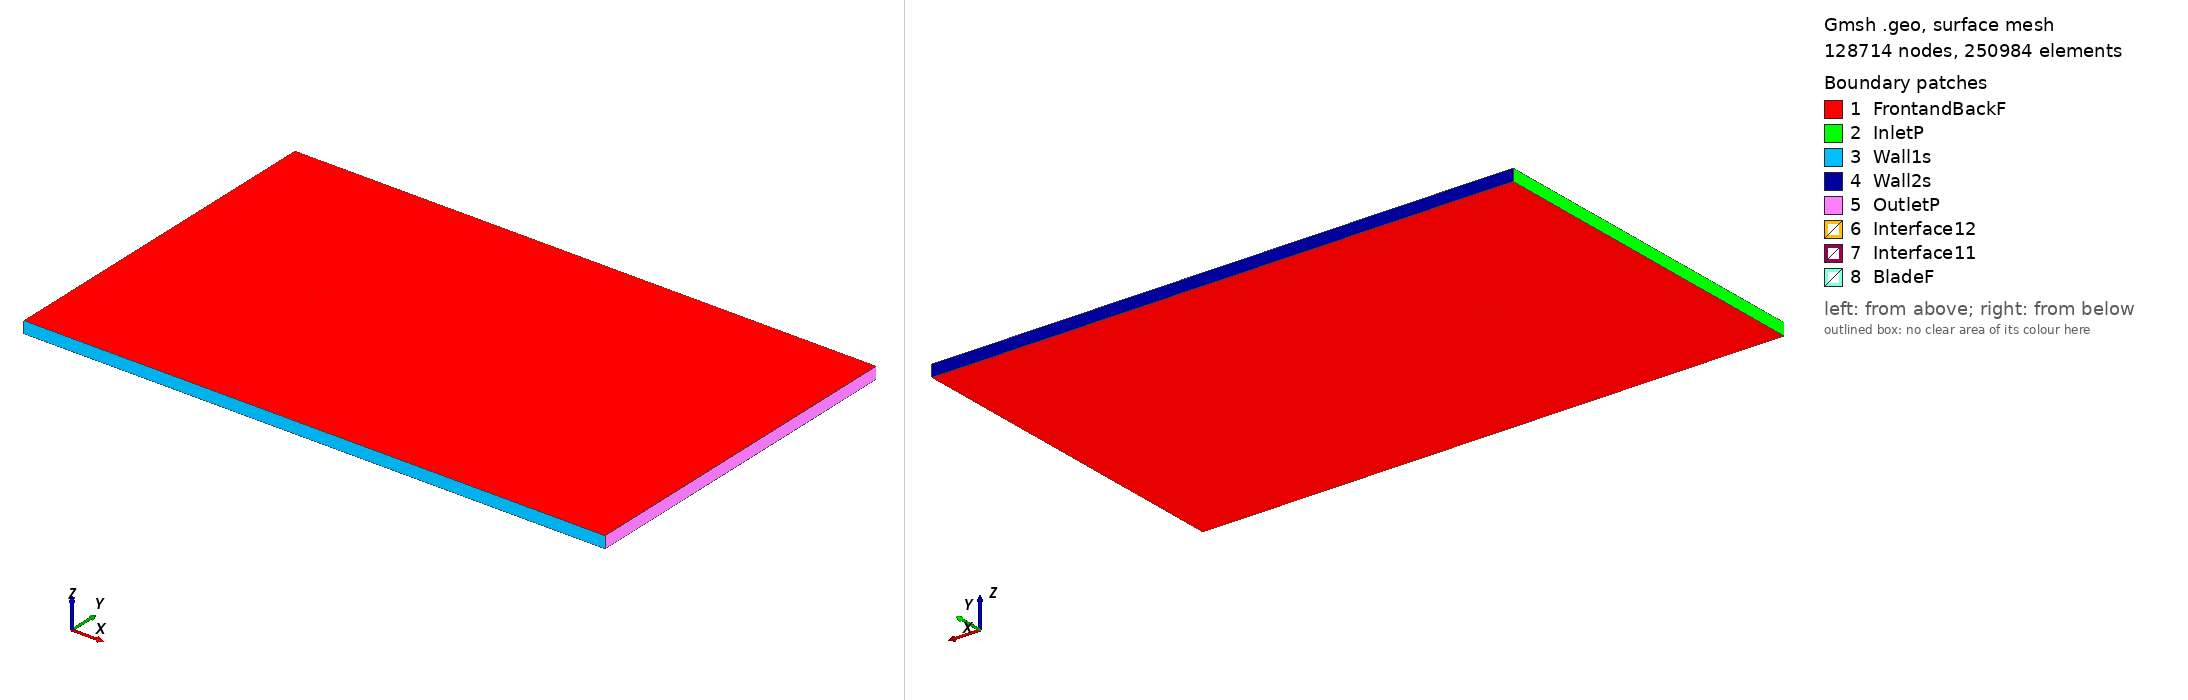

Gmsh geometry script, surface-meshed: 128714 nodes, 250984 surface elements. Boundary patches (legend numbers): 1 FrontandBackF, 2 InletP, 3 Wall1s, 4 Wall2s, 5 OutletP, 6 Interface12, 7 Interface11, 8 BladeF. Left view from above one corner, right view from below the opposite corner. Legend entries are the model's physical surfaces. The drawing asked Gmsh for element sizes between 1% and 20% of the model's largest extent; the script's own settings can give other sizes.

=== mh122_tsr_-3.7415_aoa_-1.5312.geo (drawn) ===
SetFactory("OpenCASCADE");

Point(1) = {0.074912, 0.742188, 0, 1.0};
Point(2) = {0.071685, 0.742887, 0, 1.0};
Point(3) = {0.067260, 0.743773, 0, 1.0};
Point(4) = {0.062195, 0.744729, 0, 1.0};
Point(5) = {0.056577, 0.745731, 0, 1.0};
Point(6) = {0.050499, 0.746744, 0, 1.0};
Point(7) = {0.044055, 0.747711, 0, 1.0};
Point(8) = {0.037310, 0.748552, 0, 1.0};
Point(9) = {0.030295, 0.749215, 0, 1.0};
Point(10) = {0.023040, 0.749674, 0, 1.0};
Point(11) = {0.015578, 0.749928, 0, 1.0};
Point(12) = {0.007964, 0.750000, 0, 1.0};
Point(13) = {0.000278, 0.749907, 0, 1.0};
Point(14) = {-0.007399, 0.749656, 0, 1.0};
Point(15) = {-0.014989, 0.749255, 0, 1.0};
Point(16) = {-0.022413, 0.748714, 0, 1.0};
Point(17) = {-0.029594, 0.748042, 0, 1.0};
Point(18) = {-0.036459, 0.747251, 0, 1.0};
Point(19) = {-0.042936, 0.746354, 0, 1.0};
Point(20) = {-0.048960, 0.745367, 0, 1.0};
Point(21) = {-0.054470, 0.744305, 0, 1.0};
Point(22) = {-0.059407, 0.743186, 0, 1.0};
Point(23) = {-0.063721, 0.742031, 0, 1.0};
Point(24) = {-0.067363, 0.740854, 0, 1.0};
Point(25) = {-0.070304, 0.739667, 0, 1.0};
Point(26) = {-0.072528, 0.738491, 0, 1.0};
Point(27) = {-0.074036, 0.737363, 0, 1.0};
Point(28) = {-0.074697, 0.736592, 0, 1.0};
Point(29) = {-0.074855, 0.736308, 0, 1.0};
Point(30) = {-0.074949, 0.736051, 0, 1.0};
Point(31) = {-0.074973, 0.735899, 0, 1.0};
Point(32) = {-0.074959, 0.735770, 0, 1.0};
Point(33) = {-0.074892, 0.735655, 0, 1.0};
Point(34) = {-0.074777, 0.735539, 0, 1.0};
Point(35) = {-0.074531, 0.735365, 0, 1.0};
Point(36) = {-0.074209, 0.735192, 0, 1.0};
Point(37) = {-0.073868, 0.735040, 0, 1.0};
Point(38) = {-0.072009, 0.734496, 0, 1.0};
Point(39) = {-0.069320, 0.734051, 0, 1.0};
Point(40) = {-0.065818, 0.733701, 0, 1.0};
Point(41) = {-0.061548, 0.733435, 0, 1.0};
Point(42) = {-0.056570, 0.733255, 0, 1.0};
Point(43) = {-0.050946, 0.733164, 0, 1.0};
Point(44) = {-0.044748, 0.733169, 0, 1.0};
Point(45) = {-0.038051, 0.733280, 0, 1.0};
Point(46) = {-0.030937, 0.733520, 0, 1.0};
Point(47) = {-0.023463, 0.733928, 0, 1.0};
Point(48) = {-0.015659, 0.734508, 0, 1.0};
Point(49) = {-0.007569, 0.735238, 0, 1.0};
Point(50) = {0.000758, 0.736078, 0, 1.0};
Point(51) = {0.009248, 0.736963, 0, 1.0};
Point(52) = {0.017796, 0.737833, 0, 1.0};
Point(53) = {0.026286, 0.738645, 0, 1.0};
Point(54) = {0.034597, 0.739362, 0, 1.0};
Point(55) = {0.042606, 0.739955, 0, 1.0};
Point(56) = {0.050189, 0.740404, 0, 1.0};
Point(57) = {0.057224, 0.740702, 0, 1.0};
Point(58) = {0.063593, 0.740848, 0, 1.0};
Point(59) = {0.069188, 0.740856, 0, 1.0};
Point(60) = {0.073910, 0.740748, 0, 1.0};
Point(61) = {0.074952, 0.740706, 0, 1.0};
Point(62) = {-0.074912, -0.742188, 0, 1.0};
Point(63) = {-0.071685, -0.742887, 0, 1.0};
Point(64) = {-0.067260, -0.743773, 0, 1.0};
Point(65) = {-0.062195, -0.744729, 0, 1.0};
Point(66) = {-0.056577, -0.745731, 0, 1.0};
Point(67) = {-0.050499, -0.746744, 0, 1.0};
Point(68) = {-0.044055, -0.747711, 0, 1.0};
Point(69) = {-0.037310, -0.748552, 0, 1.0};
Point(70) = {-0.030295, -0.749215, 0, 1.0};
Point(71) = {-0.023040, -0.749674, 0, 1.0};
Point(72) = {-0.015578, -0.749928, 0, 1.0};
Point(73) = {-0.007964, -0.750000, 0, 1.0};
Point(74) = {-0.000278, -0.749907, 0, 1.0};
Point(75) = {0.007399, -0.749656, 0, 1.0};
Point(76) = {0.014989, -0.749255, 0, 1.0};
Point(77) = {0.022413, -0.748714, 0, 1.0};
Point(78) = {0.029594, -0.748042, 0, 1.0};
Point(79) = {0.036459, -0.747251, 0, 1.0};
Point(80) = {0.042936, -0.746354, 0, 1.0};
Point(81) = {0.048960, -0.745367, 0, 1.0};
Point(82) = {0.054470, -0.744305, 0, 1.0};
Point(83) = {0.059407, -0.743186, 0, 1.0};
Point(84) = {0.063721, -0.742031, 0, 1.0};
Point(85) = {0.067363, -0.740854, 0, 1.0};
Point(86) = {0.070304, -0.739667, 0, 1.0};
Point(87) = {0.072528, -0.738491, 0, 1.0};
Point(88) = {0.074036, -0.737363, 0, 1.0};
Point(89) = {0.074697, -0.736592, 0, 1.0};
Point(90) = {0.074855, -0.736308, 0, 1.0};
Point(91) = {0.074949, -0.736051, 0, 1.0};
Point(92) = {0.074973, -0.735899, 0, 1.0};
Point(93) = {0.074959, -0.735770, 0, 1.0};
Point(94) = {0.074892, -0.735655, 0, 1.0};
Point(95) = {0.074777, -0.735539, 0, 1.0};
Point(96) = {0.074531, -0.735365, 0, 1.0};
Point(97) = {0.074209, -0.735192, 0, 1.0};
Point(98) = {0.073868, -0.735040, 0, 1.0};
Point(99) = {0.072009, -0.734496, 0, 1.0};
Point(100) = {0.069320, -0.734051, 0, 1.0};
Point(101) = {0.065818, -0.733701, 0, 1.0};
Point(102) = {0.061548, -0.733435, 0, 1.0};
Point(103) = {0.056570, -0.733255, 0, 1.0};
Point(104) = {0.050946, -0.733164, 0, 1.0};
Point(105) = {0.044748, -0.733169, 0, 1.0};
Point(106) = {0.038051, -0.733280, 0, 1.0};
Point(107) = {0.030937, -0.733520, 0, 1.0};
Point(108) = {0.023463, -0.733928, 0, 1.0};
Point(109) = {0.015659, -0.734508, 0, 1.0};
Point(110) = {0.007569, -0.735238, 0, 1.0};
Point(111) = {-0.000758, -0.736078, 0, 1.0};
Point(112) = {-0.009248, -0.736963, 0, 1.0};
Point(113) = {-0.017796, -0.737833, 0, 1.0};
Point(114) = {-0.026286, -0.738645, 0, 1.0};
Point(115) = {-0.034597, -0.739362, 0, 1.0};
Point(116) = {-0.042606, -0.739955, 0, 1.0};
Point(117) = {-0.050189, -0.740404, 0, 1.0};
Point(118) = {-0.057224, -0.740702, 0, 1.0};
Point(119) = {-0.063593, -0.740848, 0, 1.0};
Point(120) = {-0.069188, -0.740856, 0, 1.0};
Point(121) = {-0.073910, -0.740748, 0, 1.0};
Point(122) = {-0.074952, -0.740706, 0, 1.0};

// Lines: first blade (splines 1-4)
Spline(1) = {1:18};
Spline(2) = {18:46};
Spline(3) = {46:61};
Spline(4) = {61,1};

// Lines: second blade (splines 5-8)
Spline(5) = {62:79};
Spline(6) = {79:107};
Spline(7) = {107:122};
Spline(8) = {122,62};

// Outer domain (points 20001-4 and lines)
Point(123) = {-13.50000000, -15.00000000, 0, 1.0};
Point(124) = {-13.50000000, 15.00000000, 0, 1.0};
Point(125) = {36.00000000, 15.00000000, 0, 1.0};
Point(126) = {36.00000000, -15.00000000, 0, 1.0};
Line(11) = {123, 124};
Line(12) = {124, 125};
Line(13) = {125, 126};
Line(14) = {123, 126};

// Interface (between moving and stationary domain) (circles)
Circle(9) = {0, 0, 0, 0.80000000, 0, 2*Pi};
Circle(10) = {0, 0, 0, 0.80000000, 0, 2*Pi};

// Loops collect Lines/Splines/etc (blade1, blade2, domain, first circle)
Line Loop(1) = {1:4};
Line Loop(2) = {5:8};
Line Loop(3) = {11,12,13,-14};
Line Loop(4) = {9};

// BooleanDifference cuts out the circle/interface from the domain
Plane Surface(1) = {3};
Plane Surface(2) = {4};
BooleanDifference{ Surface{1}; Delete;}{ Surface{2}; Delete;}

// This one cuts out the blades from the inner circle/interface
Line Loop(6) = {10};
Plane Surface(5) = {6};
Plane Surface(6) = {1};
Plane Surface(7) = {2};
BooleanDifference{ Surface{5}; Delete;}{ Surface{6,7}; Delete;}

// extrude to 3rd dimension
Extrude {0, 0, 1} {Surface{1}; Surface{5}; Layers{1}; Recombine;}

// Physical Surfaces are the named boundaries (patches)
Physical Surface("Interface11") = {12};
Physical Surface("Interface12") = {10};

// sides of domain
Physical Surface("InletP") = {6};
Physical Surface("OutletP") = {9};

// top and bottom of domain
Physical Surface("Wall1s") = {7};
Physical Surface("Wall2s") = {8};

// Check FrontandBackF by ensuring there is nothing in the 3rd dimension
Physical Surface("FrontandBackF") = {1,11,5,21};
Physical Surface("BladeF") = {13:20};
Physical Volume("Turbine") = {2};
Physical Volume("Farfield") = {1};

// settings for airfoil boundary layer
Field[1] = BoundaryLayer;
Field[1].EdgesList = {1:8};
Field[1].hwall_n = 1e-3;
Field[1].thickness = 1.5e-2;
Field[1].ratio = 1.05;
Field[1].Quads = 1;
BoundaryLayer Field = 1;

// control points for mesh (blade and interface)
// floor((arc length / 1.5mm)/ 6) -> Transfinite Line
Transfinite Line {1,2,3,5,6,7} = 33 Using Progression 1;
Transfinite Line {4,8} = 2 Using Progression 1;
Transfinite Line {9, 15} = 800 Using Progression 1;

// For more information on gmsh syntax, visit http://gmsh.info/doc/texinfo/gmsh.html
